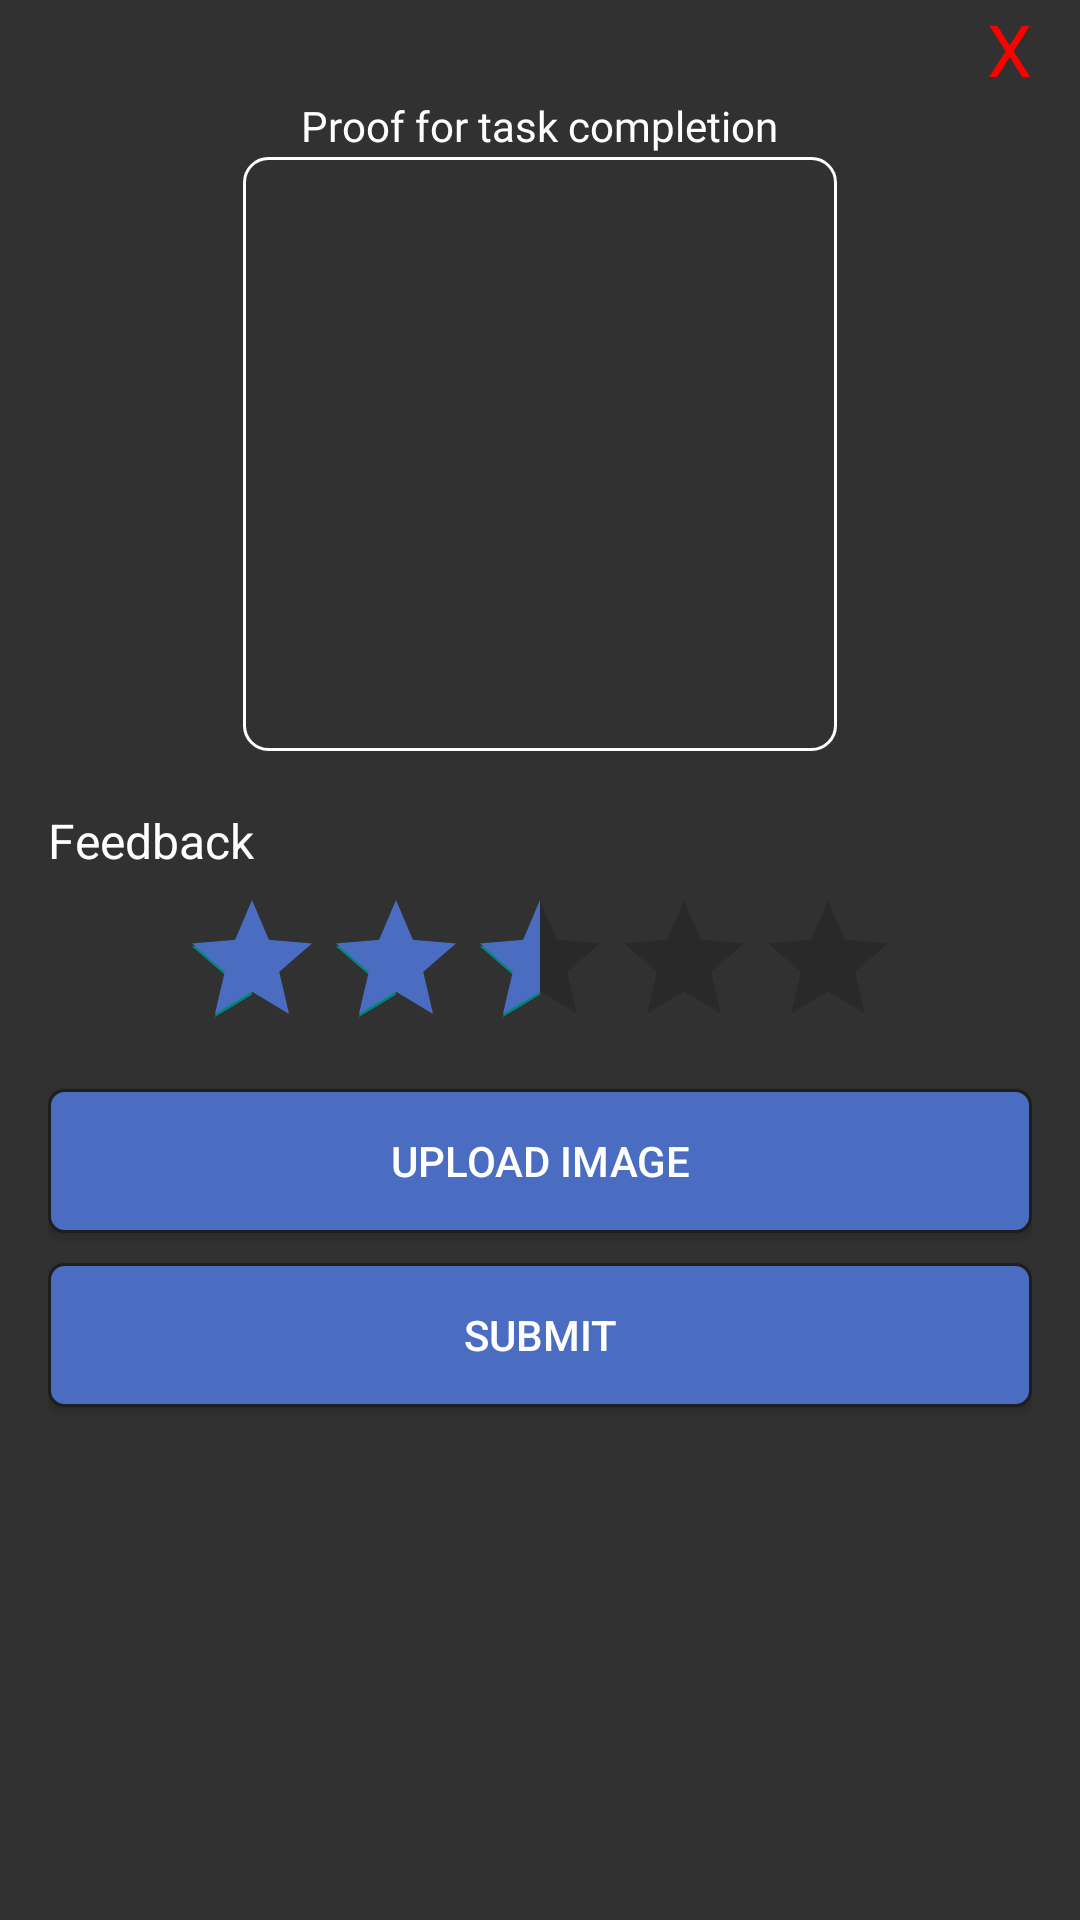

The Android layout XML behind this screen, and the referenced resources:
<!-- AndroidManifest.xml: application theme Theme.CapstoneProject -->
<!-- res/layout/pop_layout_upload_image.xml -->
<?xml version="1.0" encoding="utf-8"?>
<RelativeLayout
    xmlns:android="http://schemas.android.com/apk/res/android"
    android:layout_width="300dp"
    android:layout_height="wrap_content"
    android:background="@color/card_background"
    android:paddingStart="16dp"
    android:paddingEnd="16dp"
    android:paddingBottom="16dp"
    android:elevation="8dp">

    <TextView
        android:id="@+id/imageUploadPopupClose"
        android:layout_width="wrap_content"
        android:layout_height="wrap_content"
        android:text="X"
        android:fontFamily="@font/poppinsmedium"
        android:textColor="@color/red_background"
        android:textSize="24sp"
        android:layout_alignParentEnd="true"
        android:layout_alignParentTop="true"
        />

    <TextView
        android:id="@+id/txtViewProof"
        android:layout_width="wrap_content"
        android:layout_height="wrap_content"
        android:text="Proof for task completion"
        android:fontFamily="@font/poppinsmedium"
        android:textColor="@color/white_text"
        android:textSize="14sp"
        android:layout_centerHorizontal="true"
        android:layout_below="@+id/imageUploadPopupClose"
        />

    <ImageView
        android:id="@+id/popupImageView"
        android:layout_width="200dp"
        android:layout_height="200dp"
        android:scaleType="centerCrop"
        android:background="@drawable/textview_border_time_date"
        android:layout_centerHorizontal="true"
        android:layout_below="@id/txtViewProof"/>

    <TextView
        android:id="@+id/txtViewFeedback"
        android:layout_width="wrap_content"
        android:layout_height="wrap_content"
        android:text="Feedback"
        android:textColor="@color/white_text"
        android:layout_below="@id/popupImageView"
        android:layout_marginTop="18dp"
        android:textSize="16sp"
        />

    <RatingBar
        android:id="@+id/ratingBar"
        android:layout_width="wrap_content"
        android:layout_height="wrap_content"
        android:layout_below="@+id/txtViewFeedback"
        android:layout_marginTop="5dp"
        android:progressTint="@color/blue_primary"
        android:numStars="5"
        android:stepSize="0.5"
        android:rating="2.5"
        android:layout_centerHorizontal="true"
        />


    
    <Button
        android:id="@+id/btnUploadImage"
        android:layout_width="match_parent"
        android:layout_height="wrap_content"
        android:text="Upload Image"
        android:layout_marginTop="10dp"
        android:layout_below="@id/ratingBar"
        android:textColor="@color/white_text"
        android:background="@drawable/round_button_blue"/>

    
    <Button
        android:id="@+id/btnSubmitImage"
        android:layout_width="match_parent"
        android:layout_height="wrap_content"
        android:text="Submit"
        android:layout_below="@id/btnUploadImage"
        android:background="@drawable/round_button_blue"
        android:textColor="@color/white_text"
        android:layout_marginTop="10dp"/>

    <TextView
        android:id="@+id/txtViewConformation"
        android:layout_width="wrap_content"
        android:layout_height="wrap_content"
        android:text="Task Marked As Completed"
        android:textColor="@color/white_text"
        android:layout_below="@id/popupImageView"
        android:layout_marginTop="18dp"
        android:textSize="18sp"
        android:layout_centerInParent="true"
        android:visibility="gone"
        />

    <Button
        android:id="@+id/btnOK"
        android:layout_width="50pt"
        android:layout_height="wrap_content"
        android:text="OK"
        android:layout_below="@id/txtViewConformation"
        android:background="@drawable/round_button_blue"
        android:layout_centerHorizontal="true"
        android:textColor="@color/white_text"
        android:layout_marginTop="10dp"
        android:visibility="gone"/>

</RelativeLayout>
<!-- resources referenced by this layout -->
<resources>
  <color name="blue_primary">#4B6DC1</color>
  <color name="card_background">#313131</color>
  <color name="red_background">#FF0000</color>
  <color name="white_text">#FFFFFF</color>
  <!-- drawable round_button_blue (drawable) -->
  <?xml version="1.0" encoding="utf-8"?>
  <shape xmlns:android="http://schemas.android.com/apk/res/android">
      <solid android:color="@color/blue_primary" />
      <corners android:radius="5dp" />
      <stroke
          android:width="1dp"
          android:color="@color/black_background" />
  </shape>
  <!-- drawable textview_border_time_date (drawable) -->
  <?xml version="1.0" encoding="utf-8"?>
  <layer-list xmlns:android="http://schemas.android.com/apk/res/android">
      <item>
          <shape android:shape="rectangle">
              <solid android:color="#00000000" />
              <corners android:radius="8dp" />
          </shape>
      </item>
      <item android:left="1dp" android:right="1dp" android:top="1dp" android:bottom="1dp">
          <shape android:shape="rectangle">
              <solid android:color="@android:color/transparent" />
              <corners android:radius="8dp" />
              <stroke
                  android:width="1dp"
                  android:color="@android:color/white" />
          </shape>
      </item>
  </layer-list>
  <style name="Theme.CapstoneProject" parent="Base.Theme.CapstoneProject" />
  <color name="black_background">#1E1E1E</color>
  <style name="Base.Theme.CapstoneProject" parent="Theme.AppCompat.Light.NoActionBar">
          
          
      </style>
</resources>
